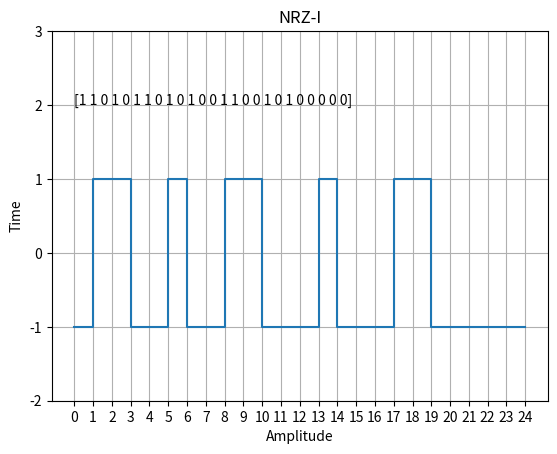

Write Python code to recreate this figure.
import numpy as np
from matplotlib import pyplot as plt

data = np.random.randint(0,2,25)
time = np.arange(len(data))
signal = np.zeros(len(data), dtype = int)
flg = True
for i in range(len(data)):
    if data[i] == 1:
        flg = not flg
    if flg:
        signal[i] = 1
    else:
        signal[i] = -1

plt.step(time, signal,where='post')
plt.title('NRZ-I')
plt.xlabel('Amplitude')
plt.ylabel('Time')
plt.text(0, 2, data)

# plt.text(3, 8)
plt.grid(True)
plt.yticks([-2,-1,0,1,2,3])
plt.xticks(time)
plt.show()
